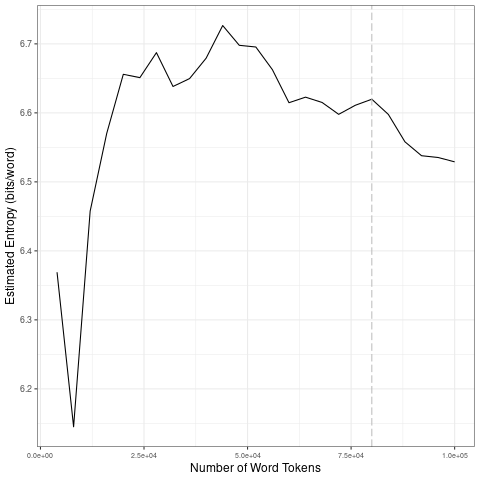

Values plotted in this chart, from the file beside it:
file, entropy.Corpus.Size, entropy.Entropy, sd.Corpus.Size, sd.SD
data/2021_by_es/2021-04-25_tokens_1-gram…, 4000, 6.369, 20000, 0.1974
data/2021_by_es/2021-04-25_tokens_1-gram…, 8000, 6.145, 40000, 0.02103
data/2021_by_es/2021-04-25_tokens_1-gram…, 12000, 6.458, 60000, 0.04269
data/2021_by_es/2021-04-25_tokens_1-gram…, 16000, 6.57, 80000, 0.009722
data/2021_by_es/2021-04-25_tokens_1-gram…, 20000, 6.656, 1e+05, 0.02797
data/2021_by_es/2021-04-25_tokens_1-gram…, 24000, 6.651, 20000, 0.1974
data/2021_by_es/2021-04-25_tokens_1-gram…, 28000, 6.687, 40000, 0.02103
data/2021_by_es/2021-04-25_tokens_1-gram…, 32000, 6.638, 60000, 0.04269
data/2021_by_es/2021-04-25_tokens_1-gram…, 36000, 6.65, 80000, 0.009722
data/2021_by_es/2021-04-25_tokens_1-gram…, 40000, 6.679, 1e+05, 0.02797
data/2021_by_es/2021-04-25_tokens_1-gram…, 44000, 6.727, 20000, 0.1974
data/2021_by_es/2021-04-25_tokens_1-gram…, 48000, 6.698, 40000, 0.02103
data/2021_by_es/2021-04-25_tokens_1-gram…, 52000, 6.695, 60000, 0.04269
data/2021_by_es/2021-04-25_tokens_1-gram…, 56000, 6.663, 80000, 0.009722
data/2021_by_es/2021-04-25_tokens_1-gram…, 60000, 6.615, 1e+05, 0.02797
data/2021_by_es/2021-04-25_tokens_1-gram…, 64000, 6.623, 20000, 0.1974
data/2021_by_es/2021-04-25_tokens_1-gram…, 68000, 6.615, 40000, 0.02103
data/2021_by_es/2021-04-25_tokens_1-gram…, 72000, 6.598, 60000, 0.04269
data/2021_by_es/2021-04-25_tokens_1-gram…, 76000, 6.611, 80000, 0.009722
data/2021_by_es/2021-04-25_tokens_1-gram…, 80000, 6.62, 1e+05, 0.02797
data/2021_by_es/2021-04-25_tokens_1-gram…, 84000, 6.598, 20000, 0.1974
data/2021_by_es/2021-04-25_tokens_1-gram…, 88000, 6.558, 40000, 0.02103
data/2021_by_es/2021-04-25_tokens_1-gram…, 92000, 6.538, 60000, 0.04269
data/2021_by_es/2021-04-25_tokens_1-gram…, 96000, 6.535, 80000, 0.009722
data/2021_by_es/2021-04-25_tokens_1-gram…, 1e+05, 6.529, 1e+05, 0.02797
